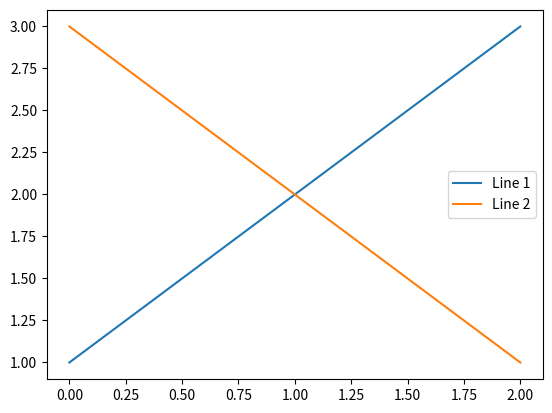
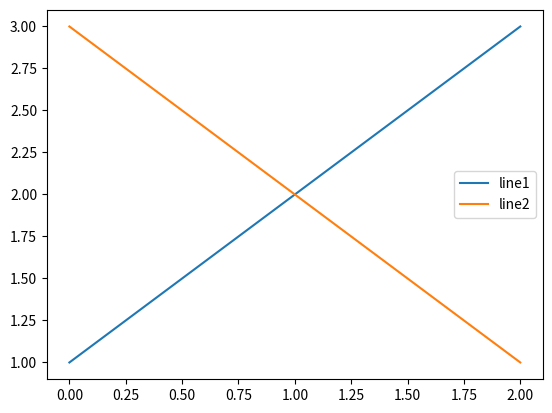
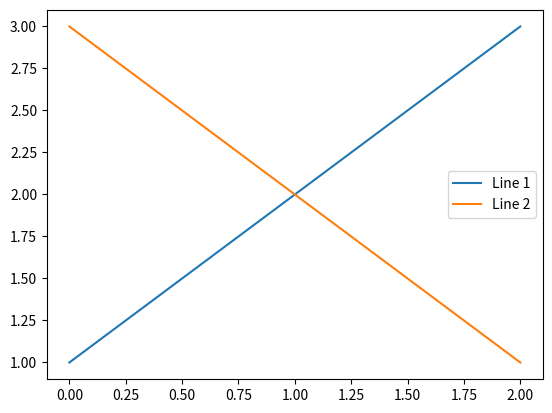

Here is the Python script that generated these plots, in order:
%matplotlib inline
import matplotlib.pyplot as plt # import statement

fig, ax = plt.subplots() # figure for new plot

line1, = plt.plot([1,2,3], label='Line 1') # first line
line2, = plt.plot([3,2,1], label='Line 2') # second line

plt.legend(handles=[line1, line2]) # create plot with legend

plt.show() # show output

%matplotlib inline
import matplotlib.pyplot as plt # import statement

fig, ax = plt.subplots() # figure for new plot

line1, = plt.plot([1,2,3]) # first line
line2, = plt.plot([3,2,1]) # second line

line1.set_label("line1") # set line labels
line2.set_label("line2")

plt.legend(handles=[line1, line2]) # create plot with legend

plt.show() # show output

%matplotlib inline
import matplotlib.pyplot as plt # import statement

fig, ax = plt.subplots() # figure for new plot

line1, = plt.plot([1,2,3]) # first line
line2, = plt.plot([3,2,1]) # second line

plt.legend(handles=[line1, line2], labels=['Line 1', 'Line 2']) # create plot with legend and labels

plt.show() # show output